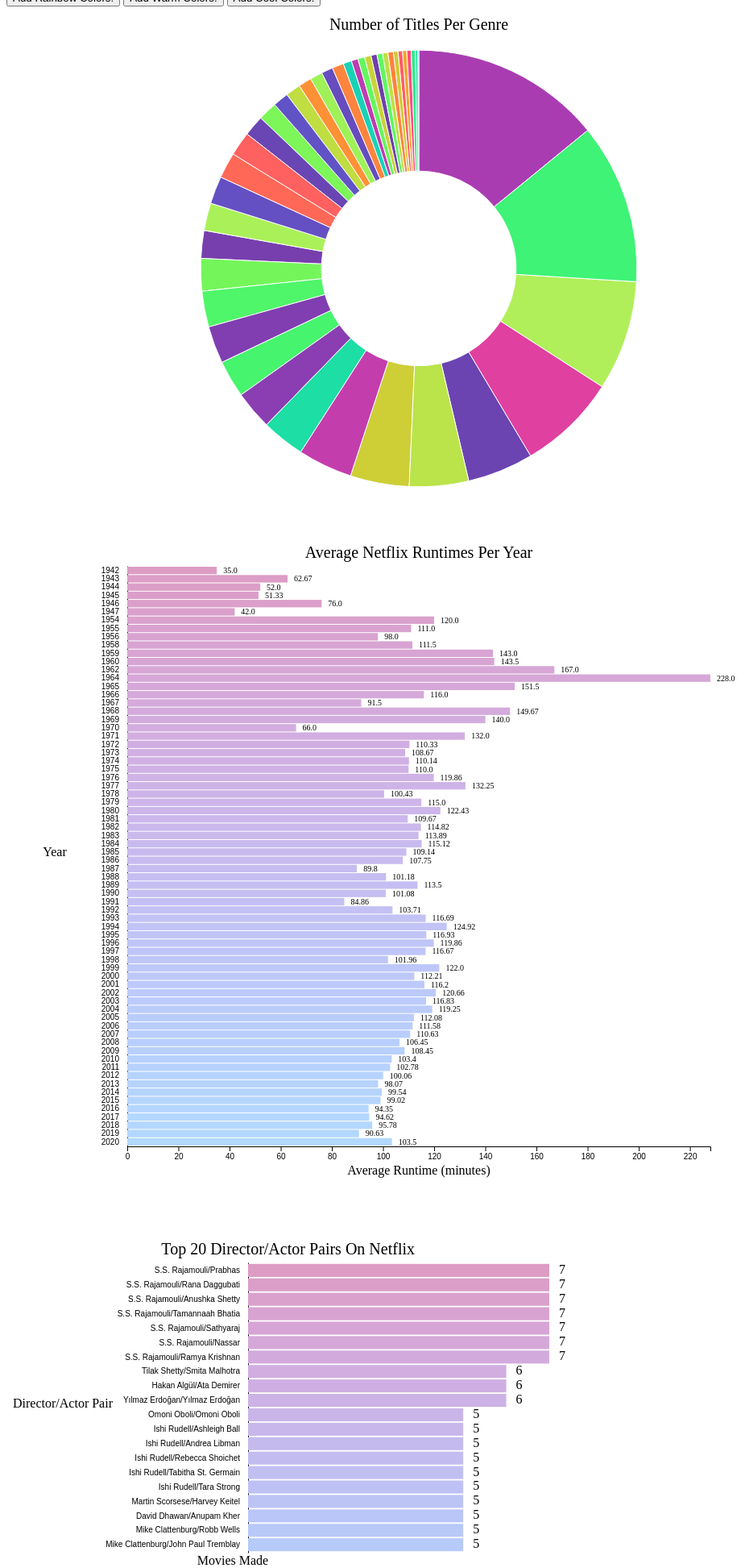
D3 v5 page, settled after 480 driven frames (8 s of simulated time); the page loaded 3 data file(s).


// ── graph2.js

// Assumes the same graph width, height dimensions as the example dashboard. Feel free to change these if you'd like
let graph_2_width = (MAX_WIDTH), graph_2_height = 800; 

let svg = d3.select("#graph2")
    .append("svg")
    .attr("width", graph_2_width)     // HINT: width
    .attr("height", graph_2_height)     // HINT: height
    .append("g")
    .attr("transform", `translate(${margin.left},${margin.top})`); 


let countRef2 = svg.append("g");

d3.csv('./data/runtime_years.csv').then(function(data) {
    // TODO: Clean and strip desired amount of data for barplot
    data = cleanData(data, function(a, b) { 
        bval = parseInt(b.year)
        aval = parseInt(a.year)
        return aval - bval 
    });

    let dataLen = data.length;

    let x = d3.scaleLinear()
        .domain([0, d3.max(data, function(d) {
            val = parseFloat(d.avg_time);
            return val;
        })])
        .range([0, graph_2_width - margin.left - margin.right]);


    let y = d3.scaleBand()
        .domain(data.map(function(d) { return parseInt(d.year)}))
        .range([0, graph_2_height - margin.top - margin.bottom])
        .padding(0.1);

    svg.append("g")
        .call(d3.axisLeft(y).tickSize(0)
        .tickPadding(10));

    svg.append("g")
        .attr("transform", "translate(0," + (graph_2_height- margin.top - margin.bottom) + ")")
        .call(d3.axisBottom(x));


    let bars = svg.selectAll("rect").data(data);

    let color = d3.scaleOrdinal()
        .domain(data.map(function(d) { return d["year"] }))
        .range(d3.quantize(d3.interpolateHcl("#DC9CC4", "#b3d9ff"), dataLen));

    bars.enter()
        .append("rect")
        .merge(bars)
        .attr("fill", function(d) { return color(d["year"]) }) // Here, we are using functin(d) { ... } to return fill colors based on the data point d
        .attr("x", x(0))
        .attr("y", function(d) { return y(d.year); })               // HINT: Use function(d) { return ...; } to apply styles based on the data point (d)
        .attr("width", function(d) { return x(parseFloat(d.avg_time)); })
        .attr("height", y.bandwidth());

    let counts = countRef2.selectAll("text").data(data);

    counts.enter()
        .append("text")
        .merge(counts)
        .attr("x", function(d) { return x(parseFloat(d.avg_time)) + 8; })       // HINT: Add a small offset to the right edge of the bar, found by x(d.count)
        .attr("y", function(d) { return y(d.year) + 8; })       // HINT: Add a small offset to the top edge of the bar, found by y(d.artist)
        .style("font-size", 10)
        .style("text-anchor", "start")
        .text(function(d) { return d.avg_time});           // HINT: Get the average runtime


    // TODO: Add x-axis label
    svg.append("text")
        .attr("transform", `translate(${(graph_2_width - margin.left - margin.right) / 2},
        ${(graph_2_height - margin.top - margin.bottom) + 35})`)       // HINT: Place this at the bottom middle edge of the graph - use translate(x, y) that we discussed earlier
        .style("text-anchor", "middle")
        .text("Average Runtime (minutes)");

    // TODO: Add y-axis label
    svg.append("text")
        .attr("transform", `translate(-90, ${(graph_2_height - margin.top - margin.bottom) / 2})`)       // HINT: Place this at the center left edge of the graph - use translate(x, y) that we discussed earlier
        .style("text-anchor", "middle")
        .text("Year");

    // TODO: Add chart title
    svg.append("text")
        .attr("transform", `translate(${(graph_2_width - margin.left - margin.right) / 2}, ${-10})`)       // HINT: Place this at the top middle edge of the graph - use translate(x, y) that we discussed earlier
        .style("text-anchor", "middle")
        .style("font-size", 20)
        .text("Average Netflix Runtimes Per Year");

})

function cleanData(data, comparator) {
    // TODO: sort and return the given data with the comparator (extracting the desired number of examples)
    data = data.sort(comparator);
    return data;
    // return top numExamples
}

// ── graph3.js
let graph_3_width = (MAX_WIDTH-200), graph_3_height = 500; 
let numExamples3 = 20;
const margin3 = {top: 100, right: 150, bottom: 40, left: 300};

let svg3 = d3.select("#graph3")
    .append("svg")
    .attr("width", graph_3_width)
    .attr("height", graph_3_height)
    .append("g")
    .attr("transform", `translate(${margin3.left},${margin3.top})`); 

let countRef3 = svg3.append("g");

d3.csv('./data/actor_director.csv').then(function(data) {
    data = cleanData(data, function(a, b) { 
        bval = parseInt(b.movie_count)
        aval = parseInt(a.movie_count)
        return bval - aval 
    }, numExamples3);

    let x = d3.scaleLinear()
        .domain([0, d3.max(data, function(d) {
            val = parseInt(d.movie_count);
            return val;
        })])
        .range([0, (graph_3_width) - margin3.left - margin3.right]);
    
    let y = d3.scaleBand()
        .domain(data.map(function(d) { return d.director_actor}))
        .range([0, graph_3_height - margin3.top - margin3.bottom])
        .padding(0.1);

    svg3.append("g")
        .call(d3.axisLeft(y).tickSize(0).tickPadding(10));

    let bars = svg3.selectAll("rect").data(data);

    let color = d3.scaleOrdinal()
        .domain(data.map(function(d) { return d['director_actor'] }))
        .range(d3.quantize(d3.interpolateHcl("#DC9CC4", "#B6CBF9"), numExamples3));

    bars.enter()
        .append("rect")
        .merge(bars)
        .attr("fill", function(d) { return color(d['director_actor']) })
        .transition()
        .duration(1000)
        .attr("x", x(0))
        .attr("y", function(d) { return y(d.director_actor); })
        .attr("width", function(d) { return x(parseInt(d.movie_count)); })
        .attr("height", y.bandwidth()); 
    

    let counts = countRef3.selectAll("text").data(data);

    counts.enter()
        .append("text")
        .merge(counts)
        .attr("x", function(d) { return x(parseInt(d.movie_count)) + 12; })
        .attr("y", function(d) { return y(d.director_actor) + 12; })
        .style("text-anchor", "start")
        .text(function(d) { return parseInt(d.movie_count)});

    svg3.append("text")
        .attr("transform", `translate(${((graph_3_width/2) - margin3.left - margin3.right) / 2},
        ${(graph_3_height - margin3.top - margin3.bottom) + 15})`)
        .style("text-anchor", "middle")
        .text("Movies Made");

    svg3.append("text")
        .attr("transform", `translate(-230, ${(graph_3_height - margin3.top - margin3.bottom) / 2})`)
        .style("text-anchor", "middle")
        .text("Director/Actor Pair");

    svg3.append("text")
        .attr("transform", `translate(${((graph_3_width/1.5) - margin3.left - margin3.right) / 2}, ${-10})`)
        .style("text-anchor", "middle")
        .style("font-size", 20)
        .text("Top 20 Director/Actor Pairs On Netflix");

});

function cleanData(data, comparator, numExamples) {
    data = data.sort(comparator).slice(0, numExamples);
    return data;
}
// ── main.js
// Add your JavaScript code here
const MAX_WIDTH = Math.max(0, window.innerWidth);
const MAX_HEIGHT = 720;
const margin = {top: 40, right: 150, bottom: 40, left: 150};

// Assumes the same graph width, height dimensions as the example dashboard. Feel free to change these if you'd like
let graph_1_width = (MAX_WIDTH), graph_1_height = 650;

let graph_1_radius = Math.min(graph_1_width, graph_1_height) / 2.4;

let tooltip = d3.select("body")
    .append("div")
    .attr("class", "tooltip")
    .style("opacity", 0);

    let graph1 = d3.select("#graph1")
    .append("svg")
    .attr("width", graph_1_width)     // HINT: width
    .attr("height", graph_1_height)     // HINT: height
    .append("g")
    .attr("transform", "translate(" + (graph_1_width/2) + "," + (graph_1_height/2) + ")");    // HINT: transform

let title = graph1.append("text")
    .attr("transform", `translate(0, ${-graph_1_radius-25})`)       // HINT: Place this at the top middle edge of the graph
    .style("text-anchor", "middle")
    .style("font-size", 20)
    .text("Number of Titles Per Genre");

    function createColorScheme(dataLength, colorSchema) {
    var fraction = 1.0/dataLength;
    var i, color;
    colorList = [];
    for (i=0; i < dataLength; i++) {
        color = i*fraction;
        colorList.push(colorSchema(color));
    }
    return colorList;
}


 function setData(inputColorSchema) {

    d3.csv('./data/title_genre.csv').then(function(data) {

        let slice = d3.arc().outerRadius(graph_1_radius).innerRadius(graph_1_radius - 150);
    
        let pie = d3.pie().value(function(d) { return parseFloat(d.percent);});

        let arcs = graph1.selectAll(".arc").data(pie(data));

        let colorSchemes = {"rainbow": ['#46f46e', '#b0ef59', '#773fad', '#74f65a', '#4ff669', '#e040a0', '#664cbe', '#aa3cb2', '#7cf658', '#8a3eb2', '#aaf159', '#cad239', '#cece36', '#3ef375', '#bee044', '#c43dad', '#803eb0', '#6b44b2', '#ff6857', '#6450c2', '#1ddea4', '#bae449', '#eea82f', '#be3caf', '#6a46b4', '#ff6060', '#c0dd42', '#9ef258', '#ff5d65', '#fe4b83', '#d1cb35', '#fe9136', '#ff843d', '#6e40aa', '#ff823e', '#5ff761', '#2cec88', '#63f75f', '#19d2b6', '#6153c6', '#1fb4d2', '#20e29d'],
                            "cool": ['#1fe29e', '#4d6ddb', '#6351c4', '#2e99df', '#4479df', '#5168d8', '#27e98f', '#3988e1', '#22aed6', '#19d0b8', '#a6f159', '#68f75d', '#1ad7af', '#a8f159', '#91f457', '#a0f258', '#1fb5d2', '#19ccbd', '#3e81e1', '#1ddea4', '#1bdaab', '#1bc0c9', '#32ef80', '#22add7', '#a2f258', '#3889e1', '#6bf65c', '#46f46e', '#5564d5', '#5ef661', '#2cec88', '#89f557', '#6d42ae', '#63f75f', '#4f6bda', '#31ef82', '#21b1d5', '#55f665', '#5af663', '#26a5db', '#24e793', '#7af659'],
                            "warm": ['#ff6a54', '#c23dae', '#a73cb3', '#ff724c', '#ff8d37', '#f2a32f', '#da3fa4', '#d13ea8', '#ff5c66', '#db3fa3', '#a23db3', '#8d3eb2', '#ba3cb0', '#8b3eb2', '#ff615f', '#ff5e63', '#8f3db2', '#e7419b', '#7140ab', '#d2ca34', '#ff655a', '#bee044', '#ff843d', '#8a3eb2', '#dc3fa2', '#e4b52e', '#ff7c43', '#df40a0', '#efa62f', '#e0ba2f', '#b1ed56', '#fe4b83', '#b9e54a', '#ff7549', '#873eb1', '#ff5570', '#d7c432', '#b2ec55', '#d1cb35', '#d3c934', '#cad239', '#eb4397']}
        let color = d3.scaleOrdinal().range(colorSchemes[inputColorSchema]);


        arcs.enter()
        .merge(arcs)
        .append("g")
        .attr("class", "arc")
        .append("path")
        .attr("d", slice)
        .attr("fill", function(d){
            return color(d.index);})
        .attr("stroke", "white")
        .style("stroke-width", "1px")
        .on("mouseover", function(d) { mouseover(d) })
        .on("mouseout", function(d) {mouseout(d)})


        arcs.exit().remove();
    });
}

let random_number = function() { 
    return Math.floor(Math.random() * 42);
}

let mouseover = function(d) {

    tooltip.html(d.data['genre'] + "<br/>" +  d.data['titles_per_genre'])
        .style("left", `${(d3.event.pageX) + 10}px`)
        .style("top", `${(d3.event.pageY)}px`)
        .style("box-shadow", `1px 1px 5px`)
        .transition()
        .duration(200)
        .style("opacity", 1)
};

let mouseout = function(d, attr) {
    tooltip.transition()
        .duration(200)
        .style("opacity", 0);
};
setData("rainbow");

### data: data/actor_director.csv
director_actor, movie_count
Richard Finn/Alan Marriott, 1
Richard Finn/Andrew Toth, 1
Richard Finn/Brian Dobson, 1
Richard Finn/Cole Howard, 1
Richard Finn/Jennifer Cameron, 1
Richard Finn/Jonathan Holmes, 1
Richard Finn/Lee Tockar, 1
Richard Finn/Lisa Durupt, 1
Richard Finn/Maya Kay, 1
Richard Finn/Michael Dobson, 1
Tim Maltby/Alan Marriott, 2
Tim Maltby/Andrew Toth, 2
Tim Maltby/Brian Dobson, 1
Tim Maltby/Cole Howard, 2
Tim Maltby/Jennifer Cameron, 2
Tim Maltby/Jonathan Holmes, 1
Tim Maltby/Lee Tockar, 2
Tim Maltby/Lisa Durupt, 1
Tim Maltby/Maya Kay, 2
Tim Maltby/Michael Dobson, 1
Fernando Lebrija/Nesta Cooper, 1
Fernando Lebrija/Kate Walsh, 1
Fernando Lebrija/John Michael Higgins, 1
Fernando Lebrija/Keith Powers, 1
Fernando Lebrija/Alicia Sanz, 1
Fernando Lebrija/Jake Borelli, 1
Fernando Lebrija/Kid Ink, 1
Fernando Lebrija/Yousef Erakat, 1
Fernando Lebrija/Rebekah Graf, 1
Fernando Lebrija/Anne Winters, 1
Fernando Lebrija/Peter Gilroy, 1
Fernando Lebrija/Patrick Davis, 1
Gabe Ibáñez/Antonio Banderas, 1
Gabe Ibáñez/Dylan McDermott, 1
Gabe Ibáñez/Melanie Griffith, 1
Gabe Ibáñez/Birgitte Hjort Sørensen, 1
Gabe Ibáñez/Robert Forster, 1
Gabe Ibáñez/Christa Campbell, 1
Gabe Ibáñez/Tim McInnerny, 1
Gabe Ibáñez/Andy Nyman, 1
Gabe Ibáñez/David Ryall, 1
Rodrigo Toro/Fabrizio Copano, 1
Francisco Schultz/Fabrizio Copano, 1
Henrik Ruben Genz/James Franco, 1
Henrik Ruben Genz/Kate Hudson, 1
Henrik Ruben Genz/Tom Wilkinson, 1
Henrik Ruben Genz/Omar Sy, 1
Henrik Ruben Genz/Sam Spruell, 1
Henrik Ruben Genz/Anna Friel, 1
Henrik Ruben Genz/Thomas Arnold, 1
Henrik Ruben Genz/Oliver Dimsdale, 1
Henrik Ruben Genz/Diana Hardcastle, 1
Henrik Ruben Genz/Michael Jibson, 1
Henrik Ruben Genz/Diarmaid Murtagh, 1
José Miguel Contreras/Joaquín Reyes, 1
Daniel Alfredson/Jim Sturgess, 1
Daniel Alfredson/Sam Worthington, 1
Daniel Alfredson/Ryan Kwanten, 1
Daniel Alfredson/Anthony Hopkins, 2
Daniel Alfredson/Mark van Eeuwen, 1
... 31,483 more rows

### data: data/title_genre.csv
genre, titles_per_genre, percent
Children & Family Movies, 378, 0.02765
Comedies, 1113, 0.08142
Stand-Up Comedy, 281, 0.02056
Kids' TV, 328, 0.02399
Crime TV Shows, 363, 0.02655
International TV Shows, 1001, 0.07323
Spanish-Language TV Shows, 117, 0.008559
International Movies, 1927, 0.141
Sci-Fi & Fantasy, 193, 0.01412
Thrillers, 392, 0.02868
Docuseries, 279, 0.02041
Science & Nature TV, 67, 0.004901
Action & Adventure, 597, 0.04367
Dramas, 1623, 0.1187
Cult Movies, 55, 0.004023
Independent Movies, 552, 0.04038
Romantic Movies, 376, 0.02751
Documentaries, 668, 0.04887
Horror Movies, 262, 0.01917
Romantic TV Shows, 278, 0.02034
TV Comedies, 436, 0.03189
TV Dramas, 599, 0.04382
TV Thrillers, 44, 0.003219
TV Mysteries, 69, 0.005048
British TV Shows, 210, 0.01536
Music & Musicals, 243, 0.01778
Reality TV, 153, 0.01119
TV Action & Adventure, 126, 0.009217
Anime Features, 45, 0.003292
Teen TV Shows, 44, 0.003219
Faith & Spirituality, 47, 0.003438
Korean TV Shows, 132, 0.009656
Anime Series, 117, 0.008559
LGBTQ Movies, 60, 0.004389
TV Horror, 54, 0.00395
Movies, 56, 0.004097
Stand-Up Comedy & Talk Shows, 42, 0.003072
TV Sci-Fi & Fantasy, 68, 0.004974
Classic Movies, 84, 0.006145
Sports Movies, 157, 0.01149
TV Shows, 10, 0.0007315
Classic & Cult TV, 24, 0.001756

### data: data/runtime_years.csv
year, avg_time
2019, 90.63
2016, 94.35
2017, 94.62
2014, 99.54
2015, 99.02
2009, 108.5
2013, 98.07
2012, 100.1
2010, 103.4
2018, 95.78
2011, 102.8
2004, 119.2
2000, 112.2
1983, 113.9
1982, 114.8
2006, 111.6
2005, 112.1
2002, 120.7
1997, 116.7
2008, 106.5
2007, 110.6
2003, 116.8
1981, 109.7
1991, 84.86
1994, 124.9
1988, 101.2
1976, 119.9
1973, 108.7
1974, 110.1
1989, 113.5
1986, 107.8
1984, 115.1
1978, 100.4
1998, 102
1979, 115.0
1960, 143.5
1959, 143.0
2001, 116.2
1995, 116.9
1992, 103.7
1990, 101.1
1975, 110.0
1985, 109.1
1980, 122.4
1970, 66.0
1996, 119.9
1967, 91.5
1987, 89.8
1968, 149.7
1999, 122.0
1993, 116.7
1958, 111.5
1965, 151.5
1956, 98.0
1962, 167.0
1955, 111.0
1972, 110.3
1977, 132.2
1945, 51.33
1946, 76.0
... 10 more rows